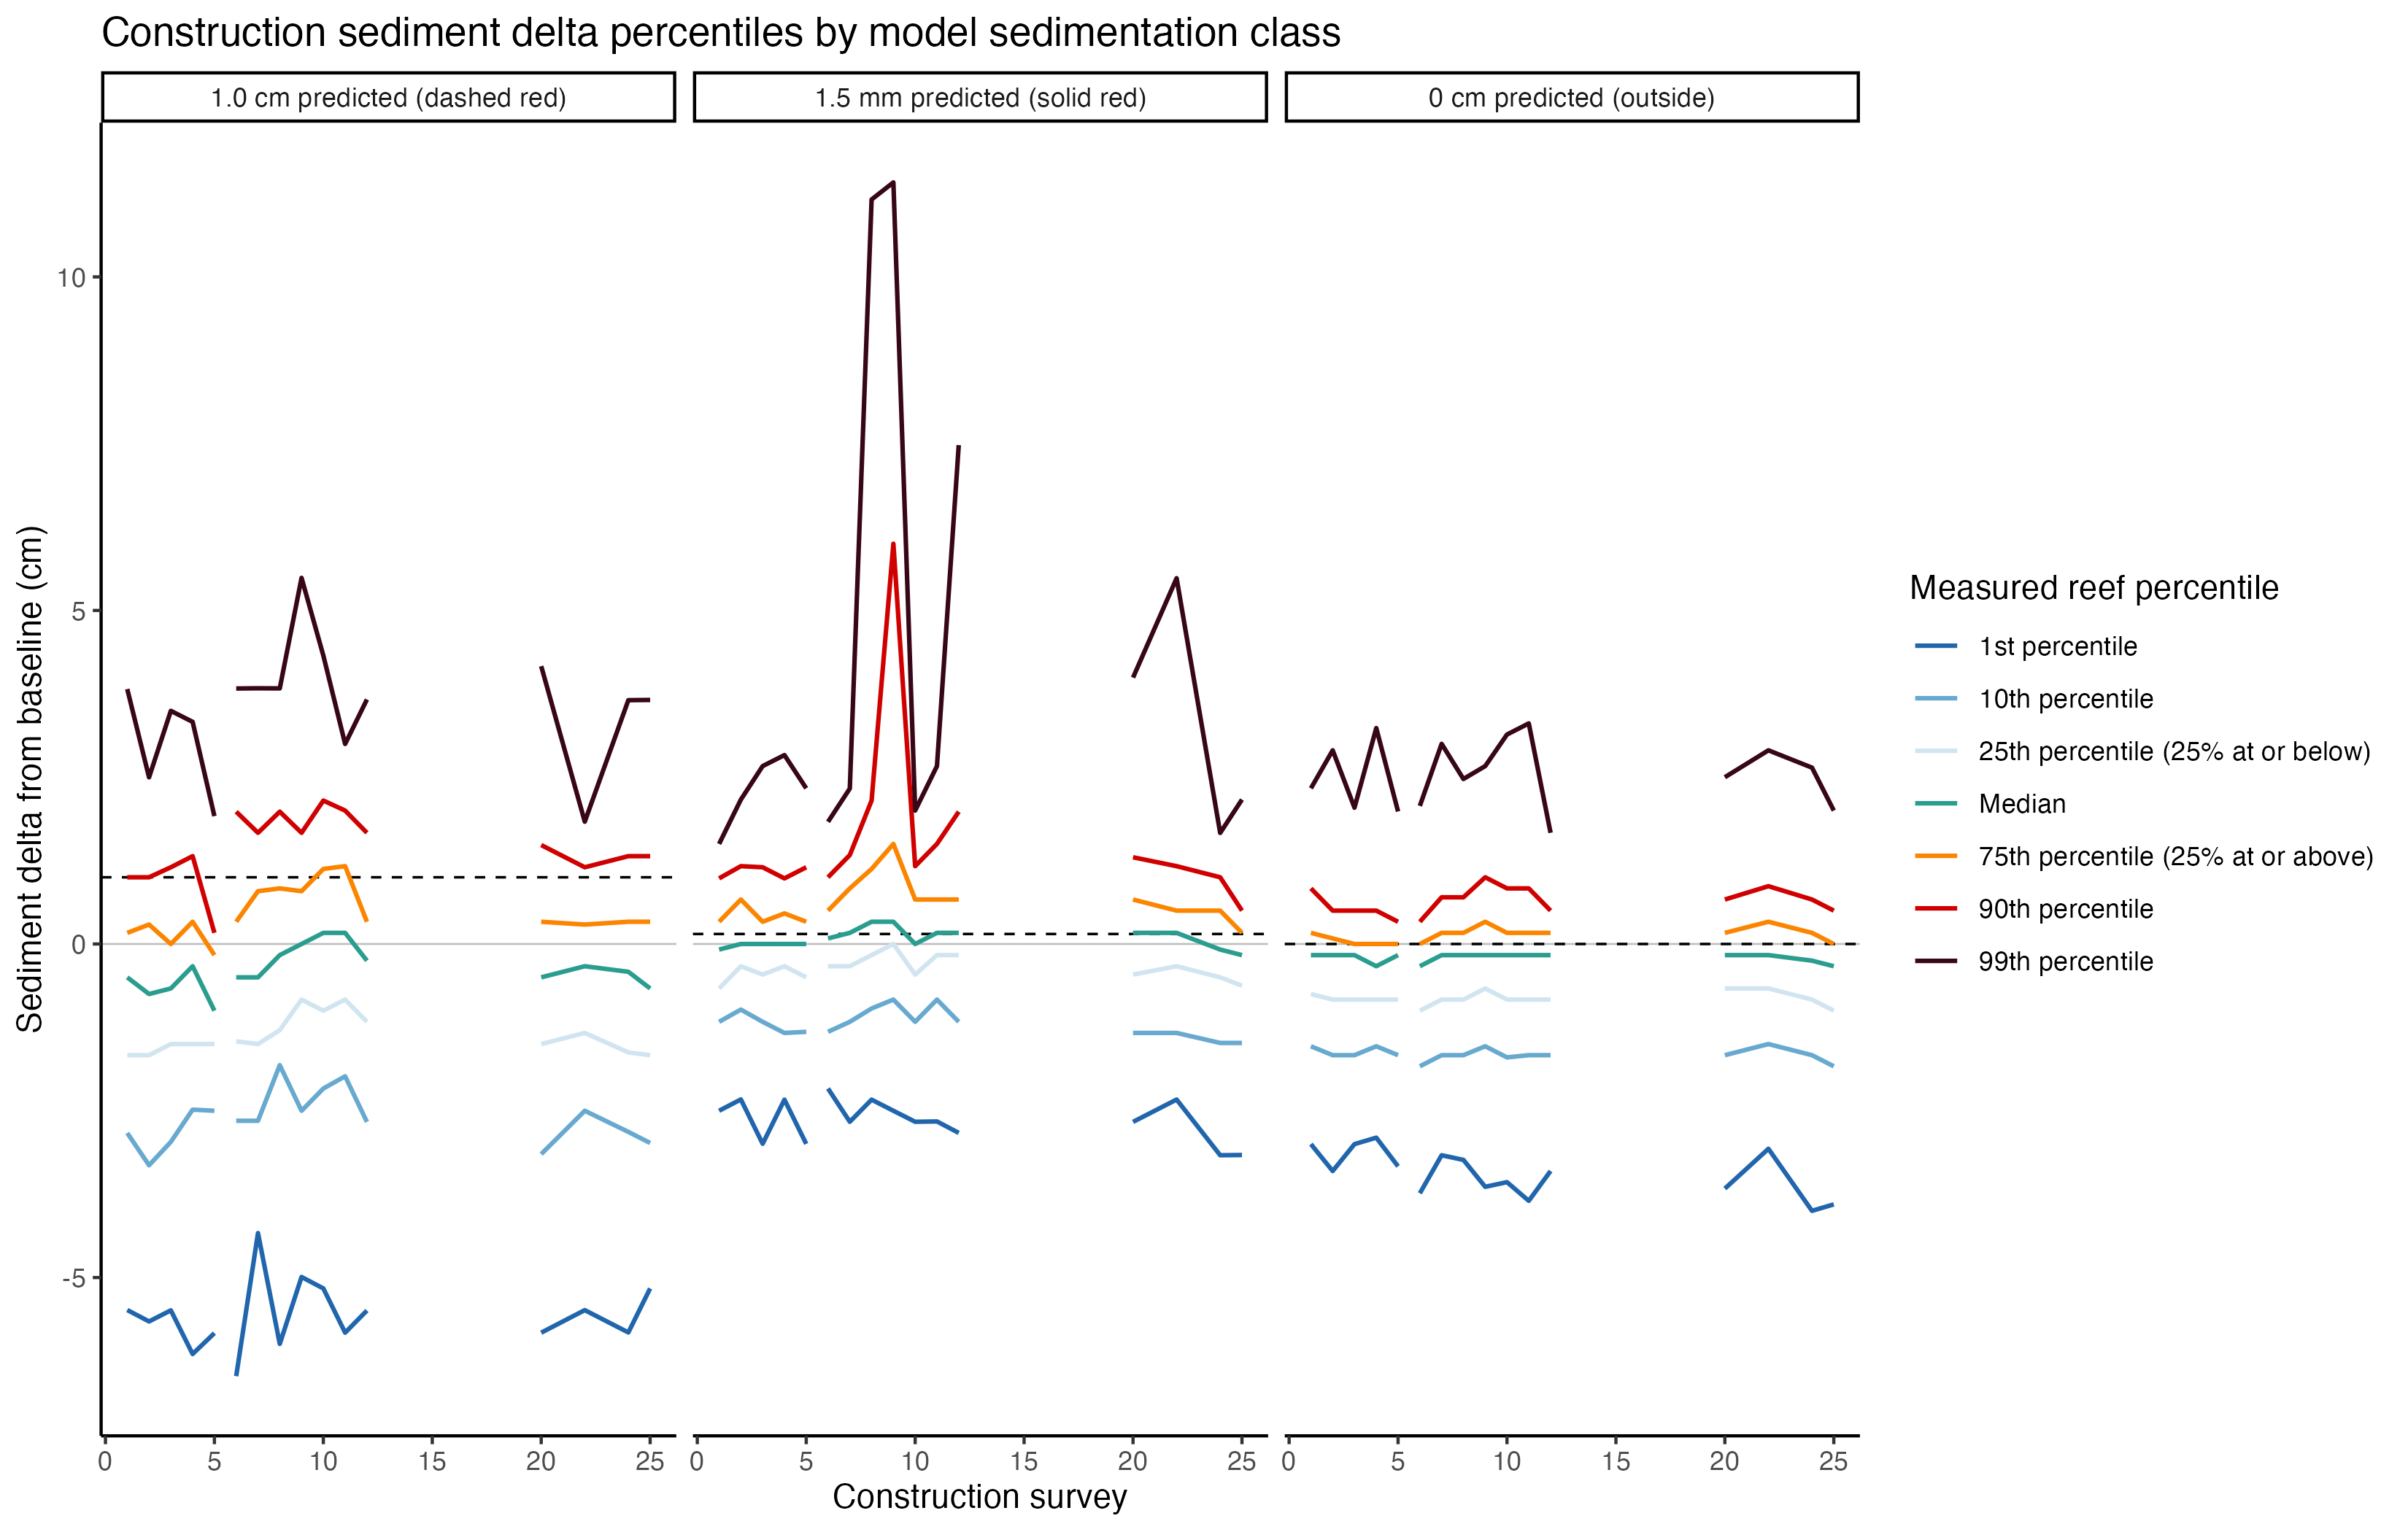

The file beside this chart, header and first rows:
survey, survey_n, model_sedimentation_class, mean_delta_cm, p01_delta_cm, p10_delta_cm, p25_delta_cm, median_delta_cm, p75_delta_cm, p90_delta_cm, p99_delta_cm, min_delta_cm, max_delta_cm, range_delta_cm, survey_start_date, survey_end_date, survey_dates, expected_meter_positions, measured_meter_positions, pct_meter_positions_measured
Con1, 1, 1.0 cm predicted (dashed red), -0.6438, -5.487, -2.833, -1.667, -0.5, 0.1667, 1, 3.822, -6.667, 7, 13.67, 2025-11-06, 2025-11-06, 2025-11-06, 102, 102, 1
Con1, 1, 1.5 mm predicted (solid red), -0.1552, -2.5, -1.167, -0.6667, -0.08333, 0.3333, 0.9833, 1.5, -3, 2.167, 5.167, 2025-11-06, 2025-11-06, 2025-11-06, 102, 102, 1
Con1, 1, 0 cm predicted (outside), -0.2727, -3, -1.533, -0.75, -0.1667, 0.1667, 0.8333, 2.333, -4.167, 6.833, 11, 2025-11-06, 2025-11-07, 2025-11-06, 2025-11-07, 659, 459, 0.6965
Con2, 2, 1.0 cm predicted (dashed red), -0.902, -5.658, -3.317, -1.667, -0.75, 0.2917, 1, 2.498, -10, 2.667, 12.67, 2025-11-17, 2025-11-17, 2025-11-17, 102, 102, 1
Con2, 2, 1.5 mm predicted (solid red), 0.1095, -2.33, -0.9833, -0.3333, 0, 0.6667, 1.167, 2.165, -2.333, 2.667, 5, 2025-11-17, 2025-11-17, 2025-11-17, 102, 102, 1
Con2, 2, 0 cm predicted (outside), -0.3715, -3.403, -1.667, -0.8333, -0.1667, 0.08333, 0.5, 2.903, -5.5, 6, 11.5, 2025-11-17, 2025-11-17, 2025-11-17, 659, 459, 0.6965
Con3, 3, 1.0 cm predicted (dashed red), -0.8072, -5.492, -2.967, -1.5, -0.6667, 0, 1.15, 3.495, -5.833, 5.167, 11, 2025-11-26, 2025-11-26, 2025-11-26, 102, 102, 1
Con3, 3, 1.5 mm predicted (solid red), -0.03431, -2.995, -1.167, -0.4583, 0, 0.3333, 1.15, 2.667, -3.167, 4, 7.167, 2025-11-26, 2025-11-26, 2025-11-26, 102, 102, 1
Con3, 3, 0 cm predicted (outside), -0.3631, -3, -1.667, -0.8333, -0.1667, 0, 0.5, 2.043, -4, 3.5, 7.5, 2025-11-26, 2025-11-26, 2025-11-26, 659, 459, 0.6965
Con4, 4, 1.0 cm predicted (dashed red), -0.6307, -6.147, -2.483, -1.5, -0.3333, 0.3333, 1.317, 3.33, -9.167, 3.5, 12.67, 2025-12-05, 2025-12-05, 2025-12-05, 102, 102, 1
Con4, 4, 1.5 mm predicted (solid red), -0.01307, -2.333, -1.333, -0.3333, 0, 0.4583, 0.9833, 2.832, -2.5, 3.667, 6.167, 2025-12-05, 2025-12-05, 2025-12-05, 102, 102, 1
Con4, 4, 0 cm predicted (outside), -0.3486, -2.903, -1.533, -0.8333, -0.3333, 0, 0.5, 3.237, -5, 9.333, 14.33, 2025-12-05, 2025-12-05, 2025-12-05, 659, 459, 0.6965
Con5, 5, 1.0 cm predicted (dashed red), -1.085, -5.833, -2.5, -1.5, -1, -0.1667, 0.1667, 1.917, -7.333, 2.167, 9.5, 2025-12-14, 2025-12-14, 2025-12-14, 51, 51, 1
Con5, 5, 1.5 mm predicted (solid red), -0.08497, -2.997, -1.317, -0.5, 0, 0.3333, 1.15, 2.333, -3.167, 3.167, 6.333, 2025-12-14, 2025-12-14, 2025-12-14, 102, 102, 1
Con5, 5, 0 cm predicted (outside), -0.5026, -3.333, -1.667, -0.8333, -0.1667, 0, 0.3333, 1.987, -4.833, 2.833, 7.667, 2025-12-14, 2025-12-14, 2025-12-14, 455, 255, 0.5604
Con6, 6, 1.0 cm predicted (dashed red), -0.5114, -6.478, -2.65, -1.458, -0.5, 0.3333, 1.983, 3.83, -7, 6.167, 13.17, 2025-12-29, 2025-12-29, 2025-12-29, 102, 102, 1
Con6, 6, 1.5 mm predicted (solid red), 0.02941, -2.167, -1.317, -0.3333, 0.08333, 0.5, 1, 1.832, -2.333, 3, 5.333, 2025-12-29, 2025-12-29, 2025-12-29, 102, 102, 1
Con6, 6, 0 cm predicted (outside), -0.4884, -3.737, -1.833, -1, -0.3333, 0, 0.3333, 2.07, -5.5, 5.333, 10.83, 2025-12-29, 2025-12-29, 2025-12-29, 659, 459, 0.6965
Con7, 7, 1.0 cm predicted (dashed red), -0.3775, -4.333, -2.65, -1.5, -0.5, 0.7917, 1.667, 3.833, -5.5, 4.833, 10.33, 2026-01-07, 2026-01-07, 2026-01-07, 102, 102, 1
Con7, 7, 1.5 mm predicted (solid red), 0.1405, -2.665, -1.167, -0.3333, 0.1667, 0.8333, 1.333, 2.33, -3, 2.5, 5.5, 2026-01-07, 2026-01-07, 2026-01-07, 102, 102, 1
Con7, 7, 0 cm predicted (outside), -0.3642, -3.167, -1.667, -0.8333, -0.1667, 0.1667, 0.7, 3, -4.833, 5, 9.833, 2026-01-07, 2026-01-07, 2026-01-07, 659, 459, 0.6965
Con8, 8, 1.0 cm predicted (dashed red), -0.2157, -5.995, -1.817, -1.292, -0.1667, 0.8333, 1.983, 3.832, -8.5, 5.333, 13.83, 2026-01-15, 2026-01-17, 2026-01-15, 2026-01-17, 102, 102, 1
Con8, 8, 1.5 mm predicted (solid red), 0.8529, -2.333, -0.9667, -0.1667, 0.3333, 1.125, 2.15, 11.16, -2.667, 15.17, 17.83, 2026-01-15, 2026-01-17, 2026-01-15, 2026-01-17, 102, 102, 1
Con8, 8, 0 cm predicted (outside), -0.3388, -3.237, -1.667, -0.8333, -0.1667, 0.1667, 0.7, 2.473, -6.5, 5.667, 12.17, 2026-01-15, 2026-01-15, 2026-01-15, 659, 459, 0.6965
Con9, 9, 1.0 cm predicted (dashed red), -0.1585, -4.992, -2.5, -0.8333, 0, 0.7917, 1.667, 5.488, -8.5, 7.667, 16.17, 2026-01-24, 2026-01-24, 2026-01-24, 102, 102, 1
Con9, 9, 1.5 mm predicted (solid red), 1.451, -2.5, -0.8333, 0, 0.3333, 1.5, 6, 11.42, -2.667, 11.83, 14.5, 2026-01-24, 2026-01-24, 2026-01-24, 51, 51, 1
Con9, 9, 0 cm predicted (outside), -0.2171, -3.64, -1.533, -0.6667, -0.1667, 0.3333, 1, 2.667, -6.333, 3.333, 9.667, 2026-01-24, 2026-01-24, 2026-01-24, 659, 459, 0.6965
Con10, 10, 1.0 cm predicted (dashed red), -0.01961, -5.163, -2.167, -1, 0.1667, 1.125, 2.15, 4.323, -7.667, 5.333, 13, 2026-02-05, 2026-02-05, 2026-02-05, 102, 102, 1
Con10, 10, 1.5 mm predicted (solid red), 0.02288, -2.665, -1.167, -0.4583, 0, 0.6667, 1.167, 2, -2.667, 3, 5.667, 2026-02-05, 2026-02-05, 2026-02-05, 102, 102, 1
Con10, 10, 0 cm predicted (outside), -0.3253, -3.57, -1.7, -0.8333, -0.1667, 0.1667, 0.8333, 3.14, -8.667, 5.667, 14.33, 2026-02-05, 2026-02-05, 2026-02-05, 659, 459, 0.6965
Con11, 11, 1.0 cm predicted (dashed red), 6.9319576777826e-17, -5.827, -1.983, -0.8333, 0.1667, 1.167, 2, 2.998, -6.333, 6, 12.33, 2026-02-12, 2026-02-12, 2026-02-12, 102, 102, 1
Con11, 11, 1.5 mm predicted (solid red), 0.2402, -2.66, -0.8333, -0.1667, 0.1667, 0.6667, 1.5, 2.667, -3, 3.5, 6.5, 2026-02-12, 2026-02-12, 2026-02-12, 102, 102, 1
Con11, 11, 0 cm predicted (outside), -0.3177, -3.85, -1.667, -0.8333, -0.1667, 0.1667, 0.8333, 3.307, -8.333, 5.5, 13.83, 2026-02-12, 2026-02-12, 2026-02-12, 659, 459, 0.6965
Con12, 12, 1.0 cm predicted (dashed red), -0.4673, -5.495, -2.667, -1.167, -0.25, 0.3333, 1.667, 3.665, -9, 4, 13, 2026-02-20, 2026-02-20, 2026-02-20, 102, 102, 1
Con12, 12, 1.5 mm predicted (solid red), 0.4265, -2.832, -1.167, -0.1667, 0.1667, 0.6667, 1.983, 7.478, -2.833, 8.333, 11.17, 2026-02-20, 2026-02-20, 2026-02-20, 102, 102, 1
Con12, 12, 0 cm predicted (outside), -0.4107, -3.403, -1.667, -0.8333, -0.1667, 0.1667, 0.5, 1.667, -5.333, 3.833, 9.167, 2026-02-20, 2026-02-20, 2026-02-20, 659, 459, 0.6965
Con20, 20, 1.0 cm predicted (dashed red), -0.6013, -5.827, -3.15, -1.5, -0.5, 0.3333, 1.483, 4.165, -6, 4.333, 10.33, 2026-03-10, 2026-03-10, 2026-03-10, 102, 102, 1
Con20, 20, 1.5 mm predicted (solid red), 0.1748, -2.667, -1.333, -0.4583, 0.1667, 0.6667, 1.3, 3.993, -3.167, 5.667, 8.833, 2026-03-10, 2026-03-10, 2026-03-10, 102, 102, 1
Con20, 20, 0 cm predicted (outside), -0.3163, -3.667, -1.667, -0.6667, -0.1667, 0.1667, 0.6667, 2.5, -7.167, 3.333, 10.5, 2026-03-10, 2026-03-10, 2026-03-10, 659, 459, 0.6965
Con22, 22, 1.0 cm predicted (dashed red), -0.6667, -5.488, -2.5, -1.333, -0.3333, 0.2917, 1.15, 1.833, -6.333, 2.833, 9.167, 2026-03-24, 2026-03-24, 2026-03-24, 102, 102, 1
Con22, 22, 1.5 mm predicted (solid red), 0.1961, -2.332, -1.333, -0.3333, 0.1667, 0.5, 1.167, 5.483, -2.833, 7.5, 10.33, 2026-03-24, 2026-03-24, 2026-03-24, 102, 102, 1
Con22, 22, 0 cm predicted (outside), -0.1885, -3.07, -1.5, -0.6667, -0.1667, 0.3333, 0.8667, 2.903, -8.333, 5.833, 14.17, 2026-03-24, 2026-03-24, 2026-03-24, 659, 459, 0.6965
Con24, 24, 1.0 cm predicted (dashed red), -0.6209, -5.823, -2.817, -1.625, -0.4167, 0.3333, 1.317, 3.655, -7.833, 4.333, 12.17, 2026-04-07, 2026-04-07, 2026-04-07, 102, 102, 1
Con24, 24, 1.5 mm predicted (solid red), -0.1275, -3.167, -1.483, -0.5, -0.08333, 0.5, 1, 1.665, -3.333, 3.333, 6.667, 2026-04-07, 2026-04-07, 2026-04-07, 102, 102, 1
Con24, 24, 0 cm predicted (outside), -0.3995, -4, -1.667, -0.8333, -0.25, 0.1667, 0.6667, 2.643, -5.333, 4.167, 9.5, 2026-04-07, 2026-04-07, 2026-04-07, 608, 408, 0.6711
Con25, 25, 1.0 cm predicted (dashed red), -0.7614, -5.163, -2.983, -1.667, -0.6667, 0.3333, 1.317, 3.658, -6.667, 4.833, 11.5, 2026-04-16, 2026-04-17, 2026-04-16, 2026-04-17, 102, 102, 1
Con25, 25, 1.5 mm predicted (solid red), -0.3056, -3.163, -1.483, -0.625, -0.1667, 0.1667, 0.5, 2.165, -3.333, 2.5, 5.833, 2026-04-17, 2026-04-17, 2026-04-17, 102, 102, 1
Con25, 25, 0 cm predicted (outside), -0.488, -3.903, -1.833, -1, -0.3333, 0, 0.5, 2, -6.333, 3.833, 10.17, 2026-04-16, 2026-04-17, 2026-04-16, 2026-04-17, 659, 459, 0.6965
